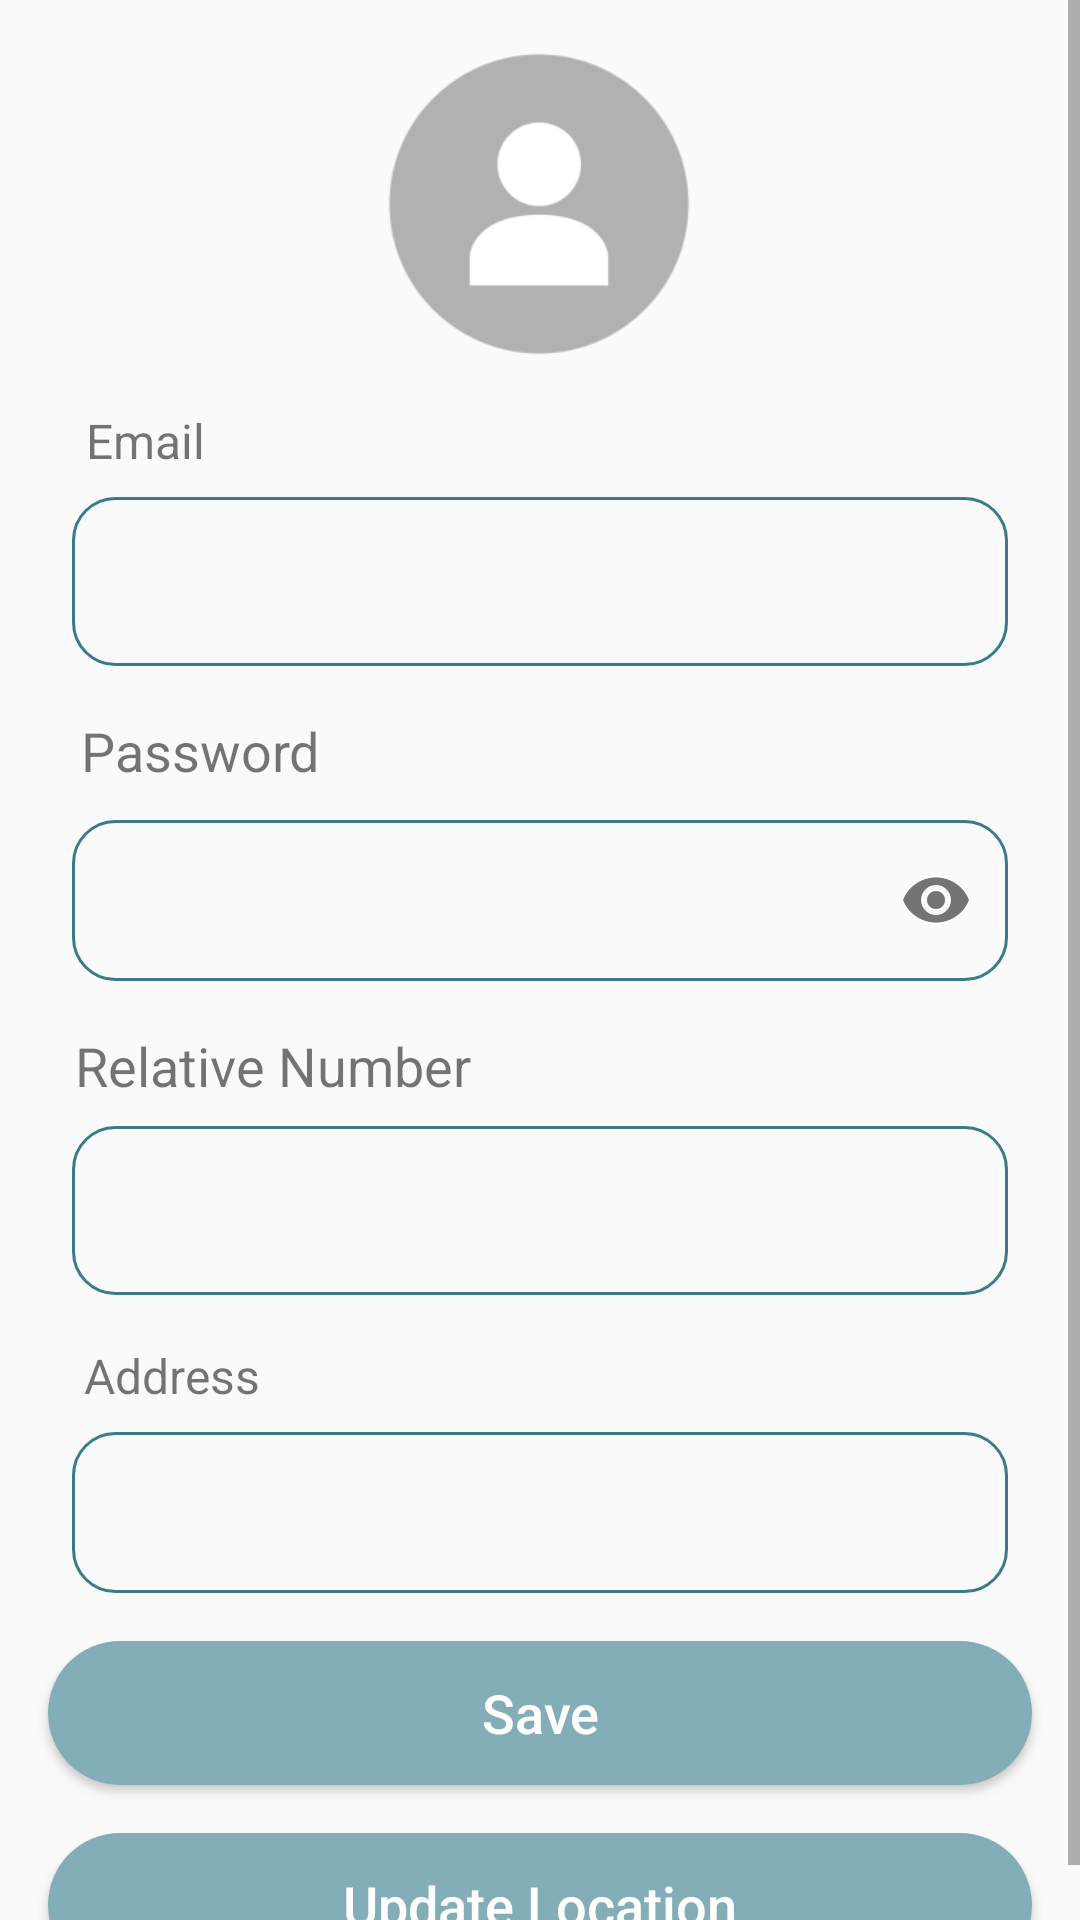

Produce the Android XML layout that renders to this screen, including the resource entries it uses.
<!-- AndroidManifest.xml: application theme Theme.SmartStick -->
<!-- res/layout/fragment_profile.xml -->
<?xml version="1.0" encoding="utf-8"?>
<ScrollView
    xmlns:android="http://schemas.android.com/apk/res/android"
    xmlns:tools="http://schemas.android.com/tools"
    xmlns:app="http://schemas.android.com/apk/res-auto"
    android:layout_height="match_parent"
    android:layout_width="match_parent">

        <androidx.constraintlayout.widget.ConstraintLayout
            android:layout_width="match_parent"
            android:layout_height="wrap_content"
            tools:context=".ui.profile.ProfileFragment">

            <com.google.android.material.imageview.ShapeableImageView
                android:id="@+id/shapeableImageView"
                style="@style/roundedImageView"
                android:layout_width="120dp"
                android:layout_height="120dp"
                android:layout_marginTop="@dimen/spacing_small"
                android:src="@drawable/default_"
                app:layout_constraintEnd_toEndOf="parent"
                app:layout_constraintHorizontal_bias="0.498"
                app:layout_constraintStart_toStartOf="parent"
                app:layout_constraintTop_toTopOf="parent"
                app:shapeAppearanceOverlay="@style/roundedImageView" />

            <androidx.appcompat.widget.AppCompatTextView
                android:id="@+id/View_email"
                android:layout_width="wrap_content"
                android:layout_height="wrap_content"
                android:layout_marginStart="@dimen/spacing_medium"
                android:layout_marginTop="@dimen/spacing_small"
                android:text="@string/email"
                android:textSize="@dimen/text_medium"
                app:layout_constraintEnd_toEndOf="parent"
                app:layout_constraintHorizontal_bias="0.042"
                app:layout_constraintStart_toStartOf="parent"
                app:layout_constraintTop_toBottomOf="@+id/shapeableImageView" />

            <androidx.appcompat.widget.AppCompatTextView
                android:id="@+id/textView_email"
                android:layout_width="match_parent"
                android:layout_height="wrap_content"
                android:layout_marginTop="@dimen/spacing_small"
                android:layout_marginHorizontal="@dimen/spacing_large"
                android:textSize="@dimen/text_large"
                style="@style/editTextStyle"
                app:layout_constraintStart_toStartOf="parent"
                app:layout_constraintEnd_toEndOf="parent"
                app:layout_constraintTop_toBottomOf="@+id/View_email"/>

            <androidx.appcompat.widget.AppCompatTextView
                android:id="@+id/textView_password"
                android:layout_width="wrap_content"
                android:layout_height="wrap_content"
                android:layout_marginTop="@dimen/spacing_medium"
                android:layout_marginStart="@dimen/spacing_medium"
                android:text="@string/password"
                android:textSize="@dimen/text_large"
                app:layout_constraintEnd_toEndOf="parent"
                app:layout_constraintHorizontal_bias="0.042"
                app:layout_constraintStart_toStartOf="parent"
                app:layout_constraintTop_toBottomOf="@+id/textView_email" />

            <com.google.android.material.textfield.TextInputLayout
                android:id="@+id/editText_password"
                android:layout_width="0dp"
                android:layout_height="wrap_content"
                app:endIconCheckable="true"
                android:layout_marginHorizontal="@dimen/spacing_small"
                app:endIconMode="password_toggle"
                app:layout_constraintEnd_toEndOf="parent"
                app:layout_constraintStart_toStartOf="parent"
                app:layout_constraintTop_toBottomOf="@+id/textView_password">

                <com.google.android.material.textfield.TextInputEditText
                    style="@style/editTextStyle"
                    android:layout_width="match_parent"
                    android:layout_height="match_parent"
                    android:inputType="textPassword" />

            </com.google.android.material.textfield.TextInputLayout>

            <androidx.appcompat.widget.AppCompatTextView
                android:id="@+id/textView_phone"
                android:layout_width="wrap_content"
                android:layout_height="wrap_content"
                android:layout_marginStart="@dimen/spacing_medium"
                android:layout_marginTop="@dimen/spacing_medium"
                android:text="@string/relative_number"
                android:textSize="@dimen/text_large"
                app:layout_constraintEnd_toEndOf="parent"
                app:layout_constraintHorizontal_bias="0.042"
                app:layout_constraintStart_toStartOf="parent"
                app:layout_constraintTop_toBottomOf="@+id/editText_password" />

            <com.google.android.material.textfield.TextInputEditText
                android:id="@+id/edittext_phone"
                android:layout_width="match_parent"
                android:layout_height="wrap_content"
                android:layout_marginTop="@dimen/spacing_small"
                android:layout_marginHorizontal="@dimen/spacing_large"
                tools:text="@string/phone_number"
                android:textSize="@dimen/text_large"
                style="@style/editTextStyle"
                app:layout_constraintStart_toStartOf="parent"
                app:layout_constraintEnd_toEndOf="parent"
                app:layout_constraintTop_toBottomOf="@+id/textView_phone"/>

            <androidx.appcompat.widget.AppCompatTextView
                android:id="@+id/textView_location"
                android:layout_width="wrap_content"
                android:layout_height="wrap_content"
                android:layout_marginTop="@dimen/spacing_medium"
                android:layout_marginStart="@dimen/spacing_medium"
                android:text="@string/address"
                android:textSize="@dimen/text_medium"
                app:layout_constraintEnd_toEndOf="parent"
                app:layout_constraintHorizontal_bias="0.042"
                app:layout_constraintStart_toStartOf="parent"
                app:layout_constraintTop_toBottomOf="@+id/edittext_phone" />

            <TextView
                android:id="@+id/editText_location"
                style="@style/editTextStyle"
                android:layout_width="match_parent"
                android:layout_height="wrap_content"
                android:layout_marginTop="@dimen/spacing_small"
                android:layout_marginHorizontal="@dimen/spacing_large"
                tools:text="@string/location"
                app:layout_constraintEnd_toEndOf="parent"
                app:layout_constraintHorizontal_bias="0.583"
                app:layout_constraintStart_toStartOf="parent"
                app:layout_constraintTop_toBottomOf="@+id/textView_location"/>

            <Button
                android:id="@+id/btn_saveData"
                android:layout_width="match_parent"
                android:layout_height="wrap_content"
                android:layout_margin="@dimen/spacing_medium"
                android:background="@drawable/btn_shape"
                android:text="@string/save"
                android:textAllCaps="false"
                android:textColor="@color/white_100"
                android:textSize="@dimen/text_large"
                app:layout_constraintEnd_toEndOf="parent"
                app:layout_constraintStart_toStartOf="parent"
                app:layout_constraintTop_toBottomOf="@id/editText_location"/>

            <Button
                android:id="@+id/btn_updateData"
                android:layout_width="match_parent"
                android:layout_height="wrap_content"
                android:layout_margin="@dimen/spacing_medium"
                android:background="@drawable/btn_shape"
                android:text="@string/update_location"
                android:textAllCaps="false"
                android:textColor="@color/white_100"
                android:textSize="@dimen/text_large"
                app:layout_constraintEnd_toEndOf="parent"
                app:layout_constraintHorizontal_bias="0.75"
                app:layout_constraintStart_toStartOf="parent"
                app:layout_constraintTop_toBottomOf="@id/btn_saveData" />

        </androidx.constraintlayout.widget.ConstraintLayout>

</ScrollView>
<!-- resources referenced by this layout -->
<resources>
  <color name="white_100">#FFFFFF</color>
  <dimen name="spacing_large">24dp</dimen>
  <dimen name="spacing_medium">16dp</dimen>
  <dimen name="spacing_small">8dp</dimen>
  <dimen name="text_large">18sp</dimen>
  <dimen name="text_medium">16sp</dimen>
  <!-- drawable btn_shape (drawable) -->
  <?xml version="1.0" encoding="utf-8"?>
  <shape xmlns:android="http://schemas.android.com/apk/res/android"
      android:shape="rectangle">
      <solid android:color="@color/primary_200"/>
      <corners android:radius="@dimen/radius_giant" />
  
  </shape>
  <!-- drawable default_: jpg bitmap (drawable, 6291 bytes) -->
  <string name="address">Address</string>
  <string name="email">Email </string>
  <string name="location">El-Nozha</string>
  <string name="password"> Password </string>
  <string name="phone_number">01236589548</string>
  <string name="relative_number">Relative Number</string>
  <string name="save">Save</string>
  <string name="update_location">Update Location</string>
  <style name="editTextStyle">
          <item name="android:layout_marginHorizontal" tools:targetApi="o">@dimen/spacing_medium</item>
          <item name="android:background">@drawable/edit_text_shape</item>
          <item name="android:textSize">16sp</item>
          <item name="android:padding">@dimen/spacing_medium</item>
      </style>
  <style name="roundedImageView">
          <item name="cornerFamily">rounded</item>
          <item name="android:scaleType">centerCrop</item>
          <item name="android:layout_marginTop">8dp</item>
          <item name="cornerSize">50%</item>
      </style>
  <style name="Theme.SmartStick" parent="Theme.AppCompat.DayNight.NoActionBar">
          
          <item name="colorPrimary">@color/primary_100</item>
          <item name="colorPrimaryVariant">@color/primary_200</item>
          <item name="colorOnPrimary">@color/white</item>
          
          <item name="colorSecondary">@color/teal_200</item>
          <item name="colorSecondaryVariant">@color/teal_700</item>
          <item name="colorOnSecondary">@color/black</item>
          
          <item name="android:statusBarColor">?attr/colorPrimaryVariant</item>
          
  
          
          <item name="colorTertiary">@color/primary_300</item>
          <item name="colorOnTertiary">@color/white_100</item>
          <item name="colorTertiaryContainer">@color/primary_100</item>
          <item name="colorOnTertiaryContainer">@color/primary_400</item>
  
      </style>
  <color name="primary_200">#84AEB7</color>
  <dimen name="radius_giant">24dp</dimen>
  <!-- drawable edit_text_shape (drawable) -->
  <?xml version="1.0" encoding="utf-8"?>
  <shape xmlns:android="http://schemas.android.com/apk/res/android"
      android:shape="rectangle">
      <corners android:radius="@dimen/radius_medium"/>
      <stroke android:width="1dp" android:color="@color/primary_300"/>
  
  </shape>
  <color name="primary_100">#BAD2D7</color>
  <color name="white">#FFFFFFFF</color>
  <color name="teal_200">#FF03DAC5</color>
  <color name="teal_700">#FF018786</color>
  <color name="black">#FF000000</color>
  <color name="primary_300">#387C8B</color>
  <color name="primary_400">#00576A</color>
  <dimen name="radius_medium">14dp</dimen>
</resources>
